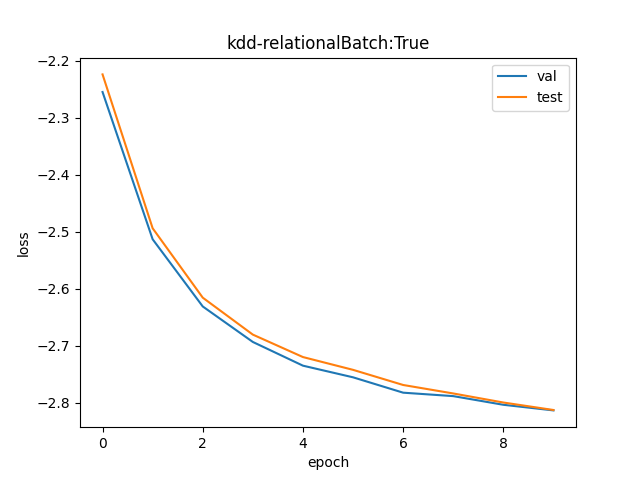

Values plotted in this chart, from the file beside it:
val, test
0.1049, 0.1082
0.08101, 0.08258
0.072, 0.07312
0.06766, 0.06853
0.0649, 0.06589
0.06359, 0.06443
0.0619, 0.06274
0.06153, 0.06181
0.0606, 0.06084
0.06001, 0.06005
